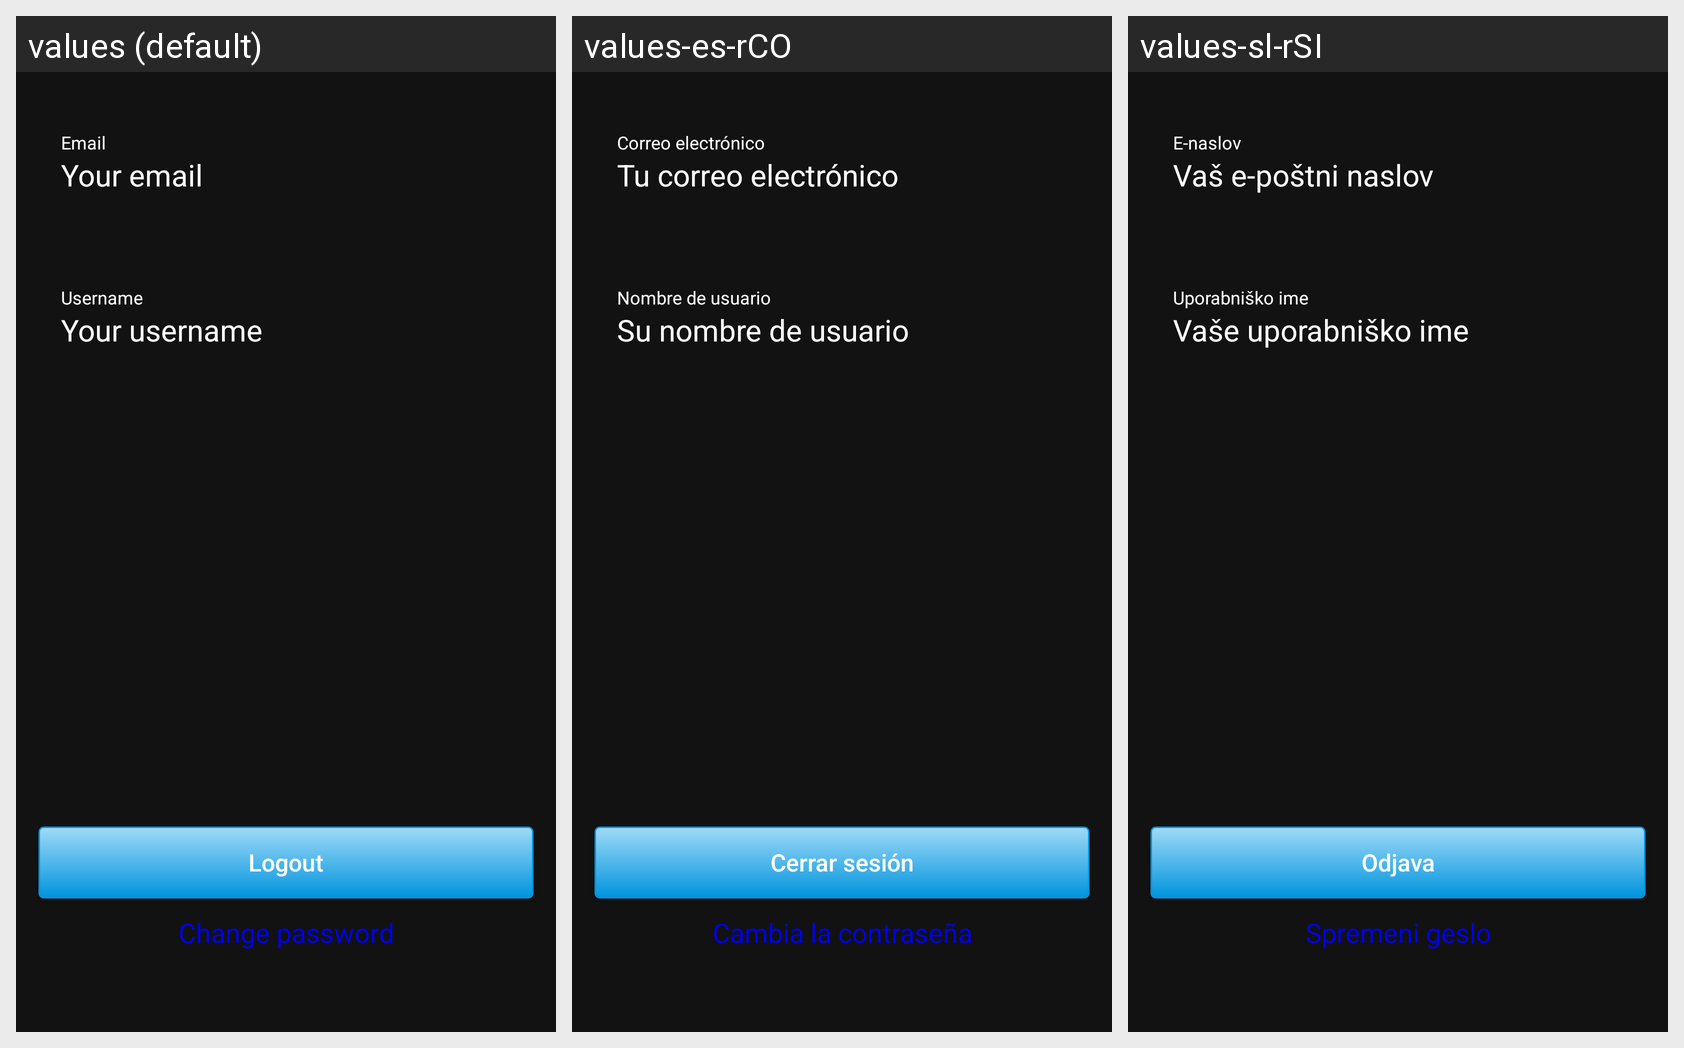

The Android screen above is rendered under several locales of the same app. Produce the string resources it draws, with the default and per-locale values.
Android screen res/layout/fragment_settings.xml rendered under 3 locales, left to right: values (default), values-es-rCO, values-sl-rSI. Device: Nexus 5 (rendered at 1080×1920; each locale shown at half size, 540×960, under a caption strip naming it); theme AppTheme.
Strings drawn on this screen, with the default value and each locale's value (text and hints the layout hard-codes, and strings that could not be matched under every locale, appear in the picture but are not listed):

email_field
  values: Email
  values-es-rCO: Correo electrónico
  values-sl-rSI: E-naslov

your_email
  values: Your email
  values-es-rCO: Tu correo electrónico
  values-sl-rSI: Vaš e-poštni naslov

field_username
  values: Username
  values-es-rCO: Nombre de usuario
  values-sl-rSI: Uporabniško ime

your_username
  values: Your username
  values-es-rCO: Su nombre de usuario
  values-sl-rSI: Vaše uporabniško ime

logout
  values: Logout
  values-es-rCO: Cerrar sesión
  values-sl-rSI: Odjava

change_password
  values: Change password
  values-es-rCO: Cambia la contraseña
  values-sl-rSI: Spremeni geslo
